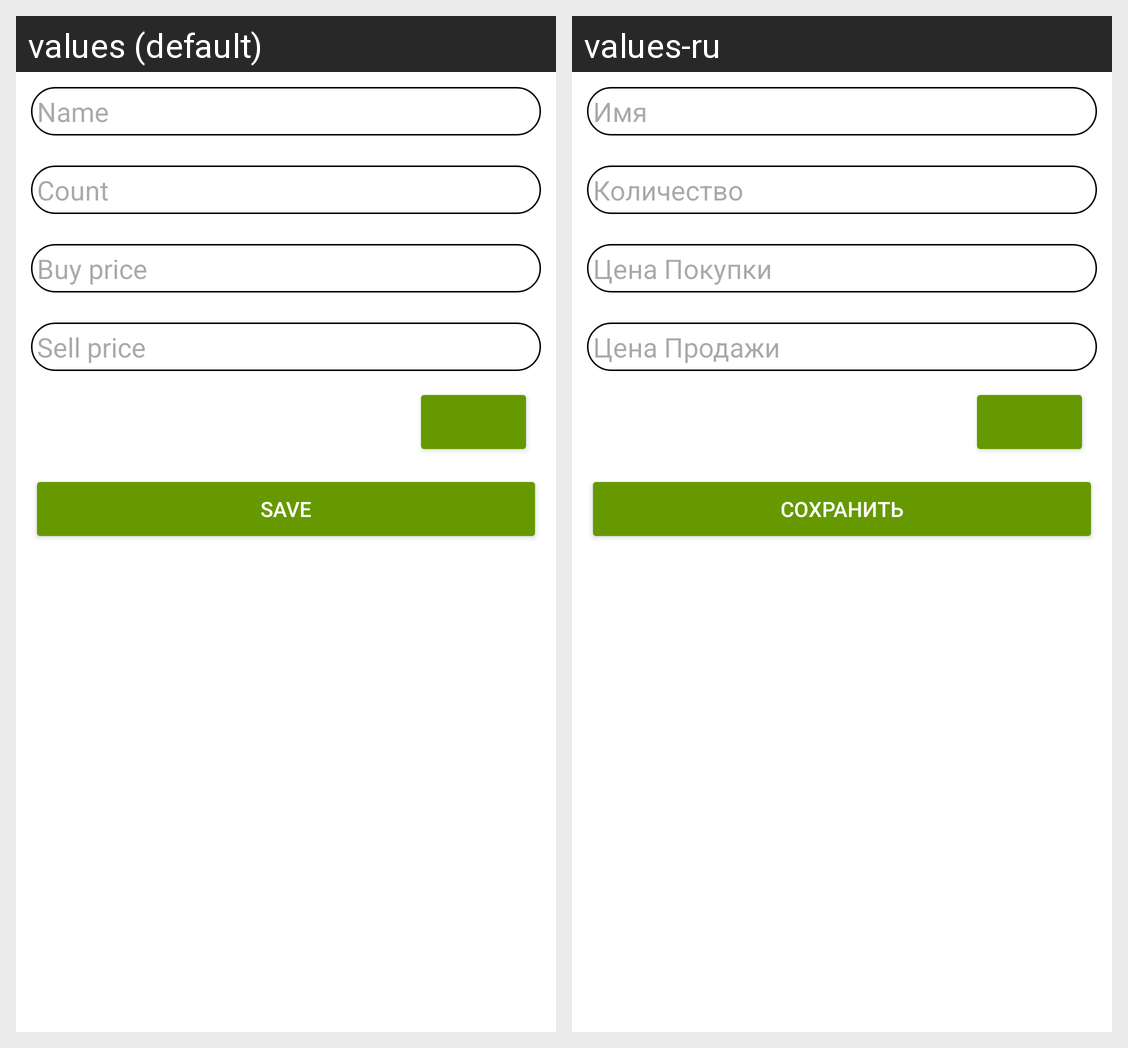

This grid shows one Android layout under two languages. Give, for every string resource on the screen, its name, the default text and each shown locale's text.
Android screen res/layout/fragment_add.xml rendered under 2 locales, left to right: values (default), values-ru. Device: Nexus 5 (rendered at 1080×1920; each locale shown at half size, 540×960, under a caption strip naming it); theme Base.Theme.Car.
Strings drawn on this screen, with the default value and each locale's value (text and hints the layout hard-codes, and strings that could not be matched under every locale, appear in the picture but are not listed):

name
  values: Name
  values-ru: Имя

count
  values: Count
  values-ru: Количество

buy_price
  values: Buy price
  values-ru: Цена Покупки

sell_price
  values: Sell price
  values-ru: Цена Продажи

save
  values: Save
  values-ru: Сохранить
